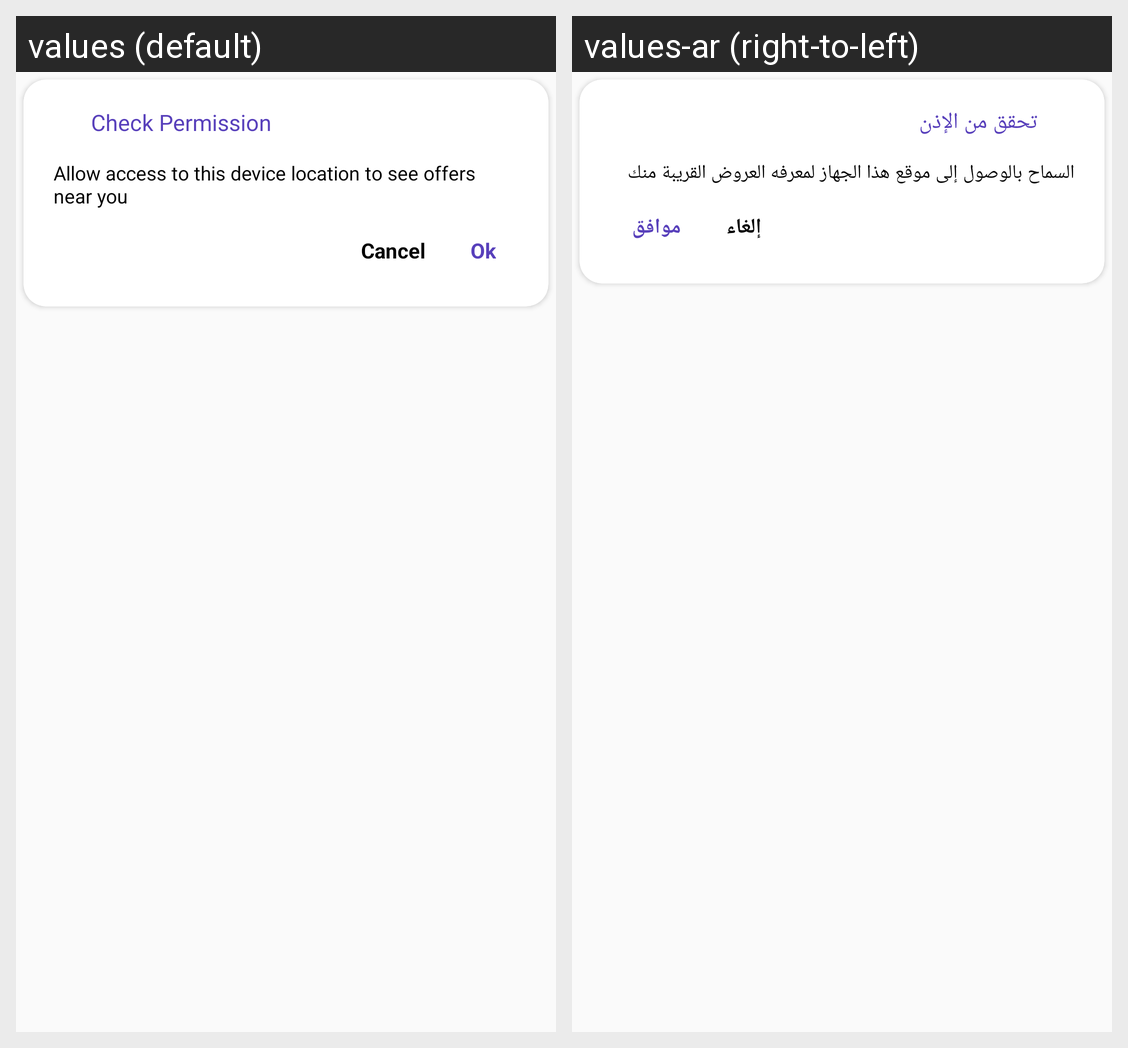

Locale-by-locale string values for the Android screen shown in this grid:
Android screen res/layout/alert_permission.xml rendered under 2 locales, left to right: values (default), values-ar (right-to-left). Device: Nexus 5 (rendered at 1080×1920; each locale shown at half size, 540×960, under a caption strip naming it); theme AppTheme.
Strings drawn on this screen, with the default value and each locale's value (text and hints the layout hard-codes, and strings that could not be matched under every locale, appear in the picture but are not listed):

check_permission
  values: Check Permission
  values-ar: تحقق من الإذن

Allow_access_device_
  values: Allow access to this device location to see offers near you
  values-ar: السماح بالوصول إلى موقع هذا الجهاز لمعرفه العروض القريبة منك

cancel
  values: Cancel
  values-ar: إلغاء

ok
  values: Ok
  values-ar: موافق
